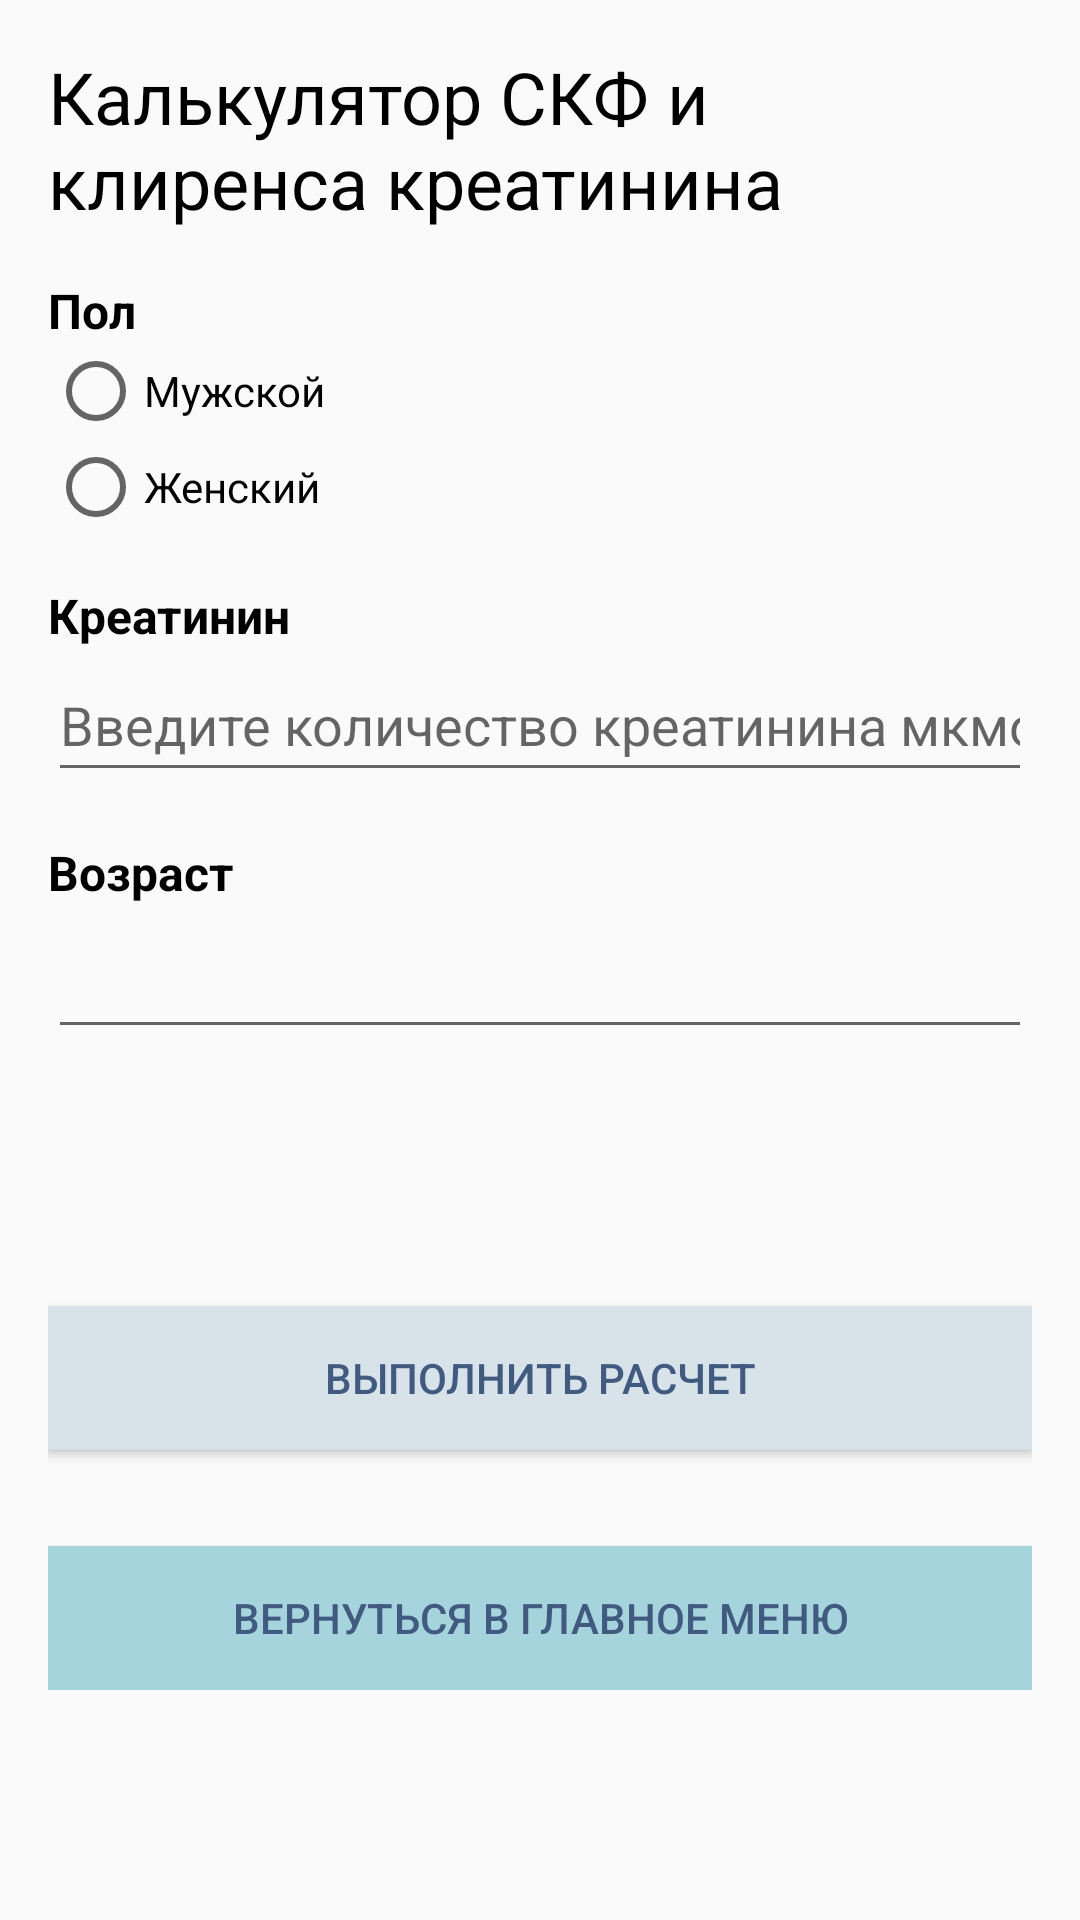

This screen was rendered from an Android layout file. Write that file and the resources it references.
<!-- AndroidManifest.xml: application theme Theme.AppCompat.Light -->
<!-- res/layout/activity_skf.xml -->
<?xml version="1.0" encoding="utf-8"?>
<androidx.constraintlayout.widget.ConstraintLayout xmlns:android="http://schemas.android.com/apk/res/android"
    xmlns:app="http://schemas.android.com/apk/res-auto"
    xmlns:tools="http://schemas.android.com/tools"
    android:layout_width="match_parent"
    android:layout_height="match_parent"
    tools:context=".SKF">

    <ScrollView
        android:layout_width="match_parent"
        android:layout_height="match_parent"
        android:layout_marginStart="16dp"
        android:layout_marginTop="16dp"
        android:layout_marginEnd="16dp"
        android:layout_marginBottom="16dp"
        app:layout_constraintBottom_toBottomOf="parent"
        app:layout_constraintEnd_toEndOf="parent"
        app:layout_constraintStart_toStartOf="parent"
        app:layout_constraintTop_toTopOf="parent">

        <LinearLayout
            android:layout_width="match_parent"
            android:layout_height="wrap_content"
            android:orientation="vertical" >

            <TextView
                android:id="@+id/textView84"
                android:layout_width="match_parent"
                android:layout_height="wrap_content"
                android:text="Калькулятор СКФ и клиренса креатинина"
                android:textColor="@color/black"
                android:textSize="24sp" />

            <TextView
                android:id="@+id/textView85"
                android:layout_width="match_parent"
                android:layout_height="wrap_content"
                android:layout_marginTop="16dp"
                android:text="Пол"
                android:textColor="@color/black"
                android:textSize="16sp"
                android:textStyle="bold" />

            <RadioGroup
                android:layout_width="match_parent"
                android:layout_height="match_parent" >

                <RadioButton
                    android:id="@+id/btnMale"
                    android:layout_width="match_parent"
                    android:layout_height="wrap_content"
                    android:text="Мужской" />

                <RadioButton
                    android:id="@+id/btnFemale"
                    android:layout_width="match_parent"
                    android:layout_height="wrap_content"
                    android:text="Женский"
                    android:textColor="@color/black" />

            </RadioGroup>

            <TextView
                android:id="@+id/textView86"
                android:layout_width="match_parent"
                android:layout_height="wrap_content"
                android:layout_marginTop="16dp"
                android:text="Креатинин"
                android:textColor="@color/black"
                android:textSize="16sp"
                android:textStyle="bold" />

            <EditText
                android:id="@+id/etCrt"
                android:layout_width="match_parent"
                android:layout_height="wrap_content"
                android:ems="10"
                android:hint="Введите количество креатинина мкмоль/л"
                android:inputType="number"
                android:maxLength="4"
                android:minHeight="48dp" />

            <RadioGroup
                android:layout_width="match_parent"
                android:layout_height="match_parent" />

            <TextView
                android:id="@+id/textView90"
                android:layout_width="match_parent"
                android:layout_height="wrap_content"
                android:layout_marginTop="16dp"
                android:text="Возраст"
                android:textColor="@color/black"
                android:textColorHint="@color/black"
                android:textSize="16sp"
                android:textStyle="bold" />

            <EditText
                android:id="@+id/SkfAge"
                android:layout_width="match_parent"
                android:layout_height="wrap_content"
                android:ems="10"
                android:inputType="number"
                android:maxLength="3"
                android:minHeight="48dp"
                tools:ignore="SpeakableTextPresentCheck" />

            <TextView
                android:id="@+id/skfInterpretation"
                android:layout_width="match_parent"
                android:layout_height="wrap_content"
                android:layout_marginTop="32dp"
                android:textColor="@color/black"
                android:textSize="16sp"
                android:textStyle="bold"
                tools:visibility="gone" />

            <androidx.appcompat.widget.AppCompatButton
                android:id="@+id/skfResult"
                android:layout_width="match_parent"
                android:layout_height="wrap_content"
                android:layout_marginTop="32dp"
                android:text="Выполнить расчет"
                android:background="@color/orangeBtn"
                android:textColor="@color/darkBlueBtn">
            </androidx.appcompat.widget.AppCompatButton>


            <androidx.appcompat.widget.AppCompatButton
                android:id="@+id/backFromSkf"
                android:layout_width="match_parent"
                android:layout_height="wrap_content"
                android:layout_marginTop="32dp"
                android:text="Вернуться в главное меню"
                android:background="@color/blueBtn"
                android:textColor="@color/darkBlueBtn">
            </androidx.appcompat.widget.AppCompatButton>

        </LinearLayout>
    </ScrollView>
</androidx.constraintlayout.widget.ConstraintLayout>
<!-- resources referenced by this layout -->
<resources>
  <color name="black">#FF000000</color>
  <color name="blueBtn">#A5D4DC</color>
  <color name="darkBlueBtn">#415A80</color>
  <color name="orangeBtn">#D7E2E9</color>
</resources>
